Run: headless pygame with SDL's dummy video driver; simulated clock (each Clock.tick advances the game by its frame time, no real sleeping); random seed 0; keys injected as events and as key.get_pressed() state; no mouse input.
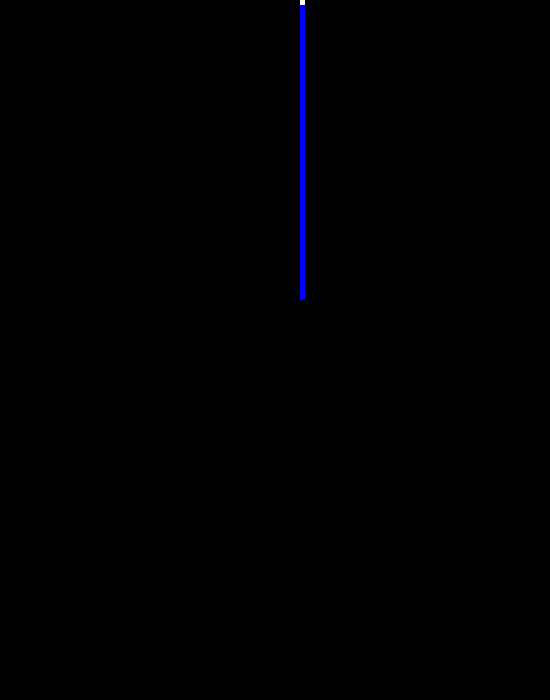
Frame 1 of 4 · flips 1–60 · no input
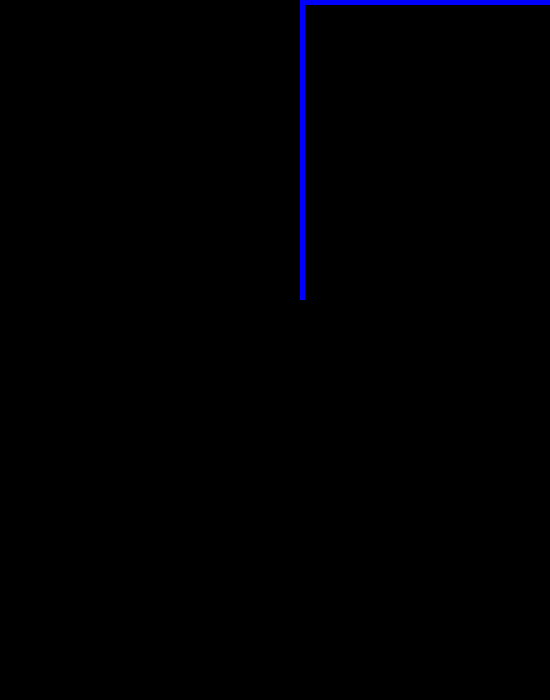
Frame 2 of 4 · flips 61–180 · tapped SPACE, RETURN · held RIGHT (→), D
Frame 3 of 4 · flips 181–300 · held DOWN (↓), S · screen unchanged from frame 2, image omitted
Frame 4 of 4 · flips 301–420 · held LEFT (←), A, UP (↑), W · screen unchanged from frame 3, image omitted

The pygame program that drew these frames:

import pygame
from pygame.locals import *

def lose():
    pygame.quit()

pygame.init()
screen = pygame.display.set_mode((550, 700))

name = "Tron Game"
pygame.display.set_caption(name)

UP = 0
RIGHT = 1
DOWN = 2
LEFT = 3

clock_tick = 25
clock = pygame.time.Clock()

player_pos = [300, 300]
player_surface = pygame.Surface((5, 5))
player_surface.fill((255, 255, 255))

my_direction = UP
player_speed = 5
trail = []


while True:
    clock.tick(clock_tick)

    for event in pygame.event.get():
        if event.type == QUIT:
            lose()

        if event.type == KEYDOWN:
            if event.key == K_UP and my_direction != DOWN:
                my_direction = UP
            elif event.key == K_DOWN and my_direction != UP:
                my_direction = DOWN
            elif event.key == K_LEFT and my_direction != RIGHT:
                my_direction = LEFT
            elif event.key == K_RIGHT and my_direction != LEFT:
                my_direction = RIGHT

    if my_direction == UP:
        player_pos[1] -= player_speed
    elif my_direction == DOWN:
        player_pos[1] += player_speed
    elif my_direction == LEFT:
        player_pos[0] -= player_speed
    elif my_direction == RIGHT:
        player_pos[0] += player_speed

    if player_pos[0] < 0 or player_pos[0] >= screen.get_width() or player_pos[1] < 0 or player_pos[1] >= screen.get_height():
        running = False

    trail.append(player_pos[:])

    for pos in trail:
        pygame.draw.rect(screen, (0, 0, 255), (pos[0], pos[1], 5, 5))

    screen.blit(player_surface, player_pos)
    pygame.display.update()

pygame.quit()
